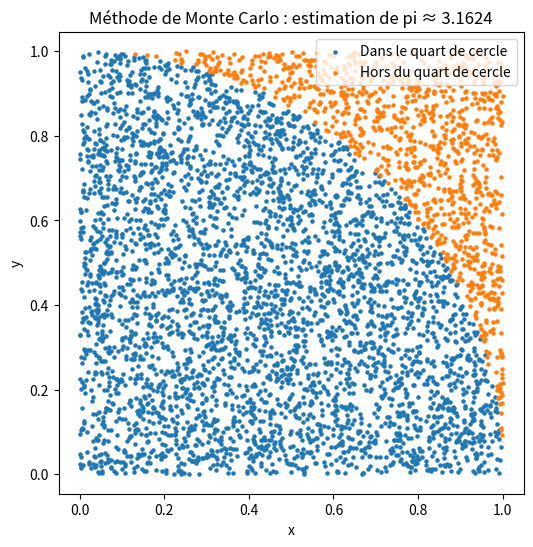

Write the Python code that produced this figure.
# import
import random
import matplotlib.pyplot as plt

# Nombre de points aléatoires
n = 5000

# Listes pour stocker les points
x_dans = []
y_dans = []
x_hors = []
y_hors = []

# Compteur de points dans le quart de cercle
dans_cercle = 0

for _ in range(n):
    x = random.random()   # nombre aléatoire entre 0 et 1
    y = random.random()

    # Vérifie si le point est dans le quart de cercle
    if x**2 + y**2 <= 1:
        dans_cercle += 1
        x_dans.append(x)
        y_dans.append(y)
    else:
        x_hors.append(x)
        y_hors.append(y)

# Approximation de pi
pi_estime = 4 * dans_cercle / n

print(f"Estimation de pi = {pi_estime}")

# Tracé graphique
plt.figure(figsize=(6, 6))
plt.scatter(x_dans, y_dans, s=5, label="Dans le quart de cercle")
plt.scatter(x_hors, y_hors, s=5, label="Hors du quart de cercle")

plt.title(f"Méthode de Monte Carlo : estimation de pi ≈ {pi_estime}")
plt.xlabel("x")
plt.ylabel("y")
plt.axis("equal")
plt.legend()
plt.show()
